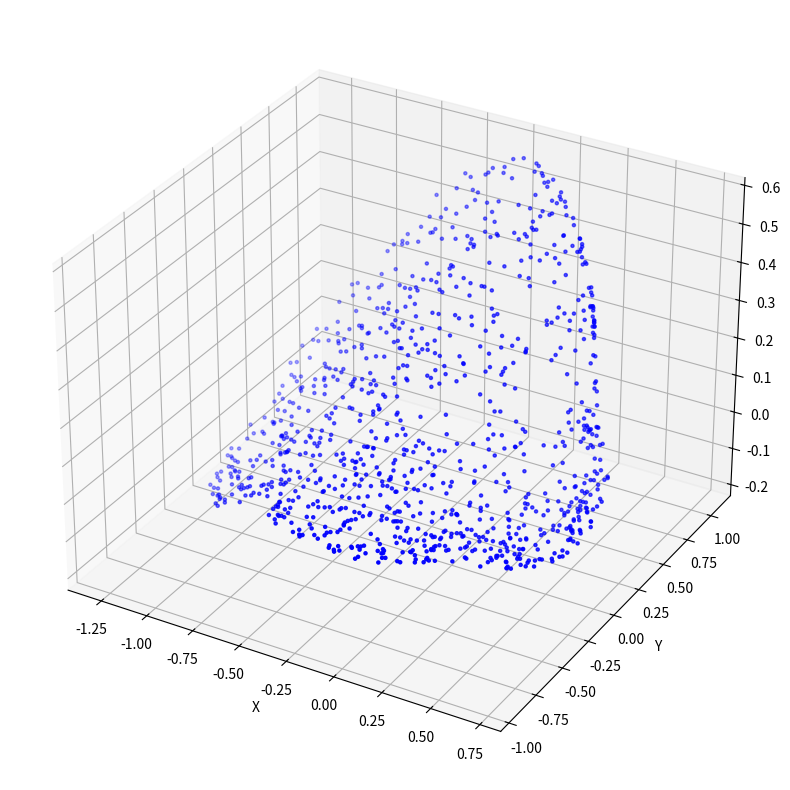

Here is the Python script that generated this plot:
import numpy as np
from scipy.interpolate import RBFInterpolator

def generate_disk_pointcloud(n_points=1000, radius=1.0):
    # Generate random points in polar coordinates
    r = np.sqrt(np.random.uniform(0, radius**2, n_points))
    theta = np.random.uniform(0, 2*np.pi, n_points)
    
    # Convert to Cartesian coordinates
    x = r * np.cos(theta)
    y = r * np.sin(theta)
    z = np.zeros_like(x)  # Flat disk in z=0 plane
    
    return np.column_stack((x, y, z))

def random_smooth_deformation(points, n_control_points=20, deformation_scale=0.3):
    """Apply a smooth random deformation using Radial Basis Functions"""
    # Generate random control points around the disk
    control_points = np.random.uniform(-1.5, 1.5, (n_control_points, 3))
    
    # Generate random displacement vectors for control points
    displacements = np.random.normal(0, deformation_scale, (n_control_points, 3))
    
    # Create RBF interpolator for smooth deformation
    rbf = RBFInterpolator(control_points, displacements, kernel='thin_plate_spline')
    
    # Calculate displacement field for all points
    deformation = rbf(points)
    
    # Apply deformation
    deformed_points = points + deformation
    
    return deformed_points

def generate_deformed_disk(n_points=1000, deformation_scale=0.3):
    """Generate a disk point cloud and apply random smooth deformation"""
    # Generate initial disk
    points = generate_disk_pointcloud(n_points)
    
    # Apply deformation
    deformed_points = random_smooth_deformation(points, deformation_scale=deformation_scale)
    
    return deformed_points

# Example usage:
if __name__ == "__main__":
    # Generate deformed disk
    points = generate_deformed_disk(n_points=1000, deformation_scale=0.3)
    
    # Optionally visualize using matplotlib
    import matplotlib.pyplot as plt
    from mpl_toolkits.mplot3d import Axes3D
    
    fig = plt.figure(figsize=(10, 10))
    ax = fig.add_subplot(111, projection='3d')
    ax.scatter(points[:, 0], points[:, 1], points[:, 2], c='b', marker='.')
    ax.set_xlabel('X')
    ax.set_ylabel('Y')
    ax.set_zlabel('Z')
    plt.savefig('deformed_disk.png')
    plt.show()
